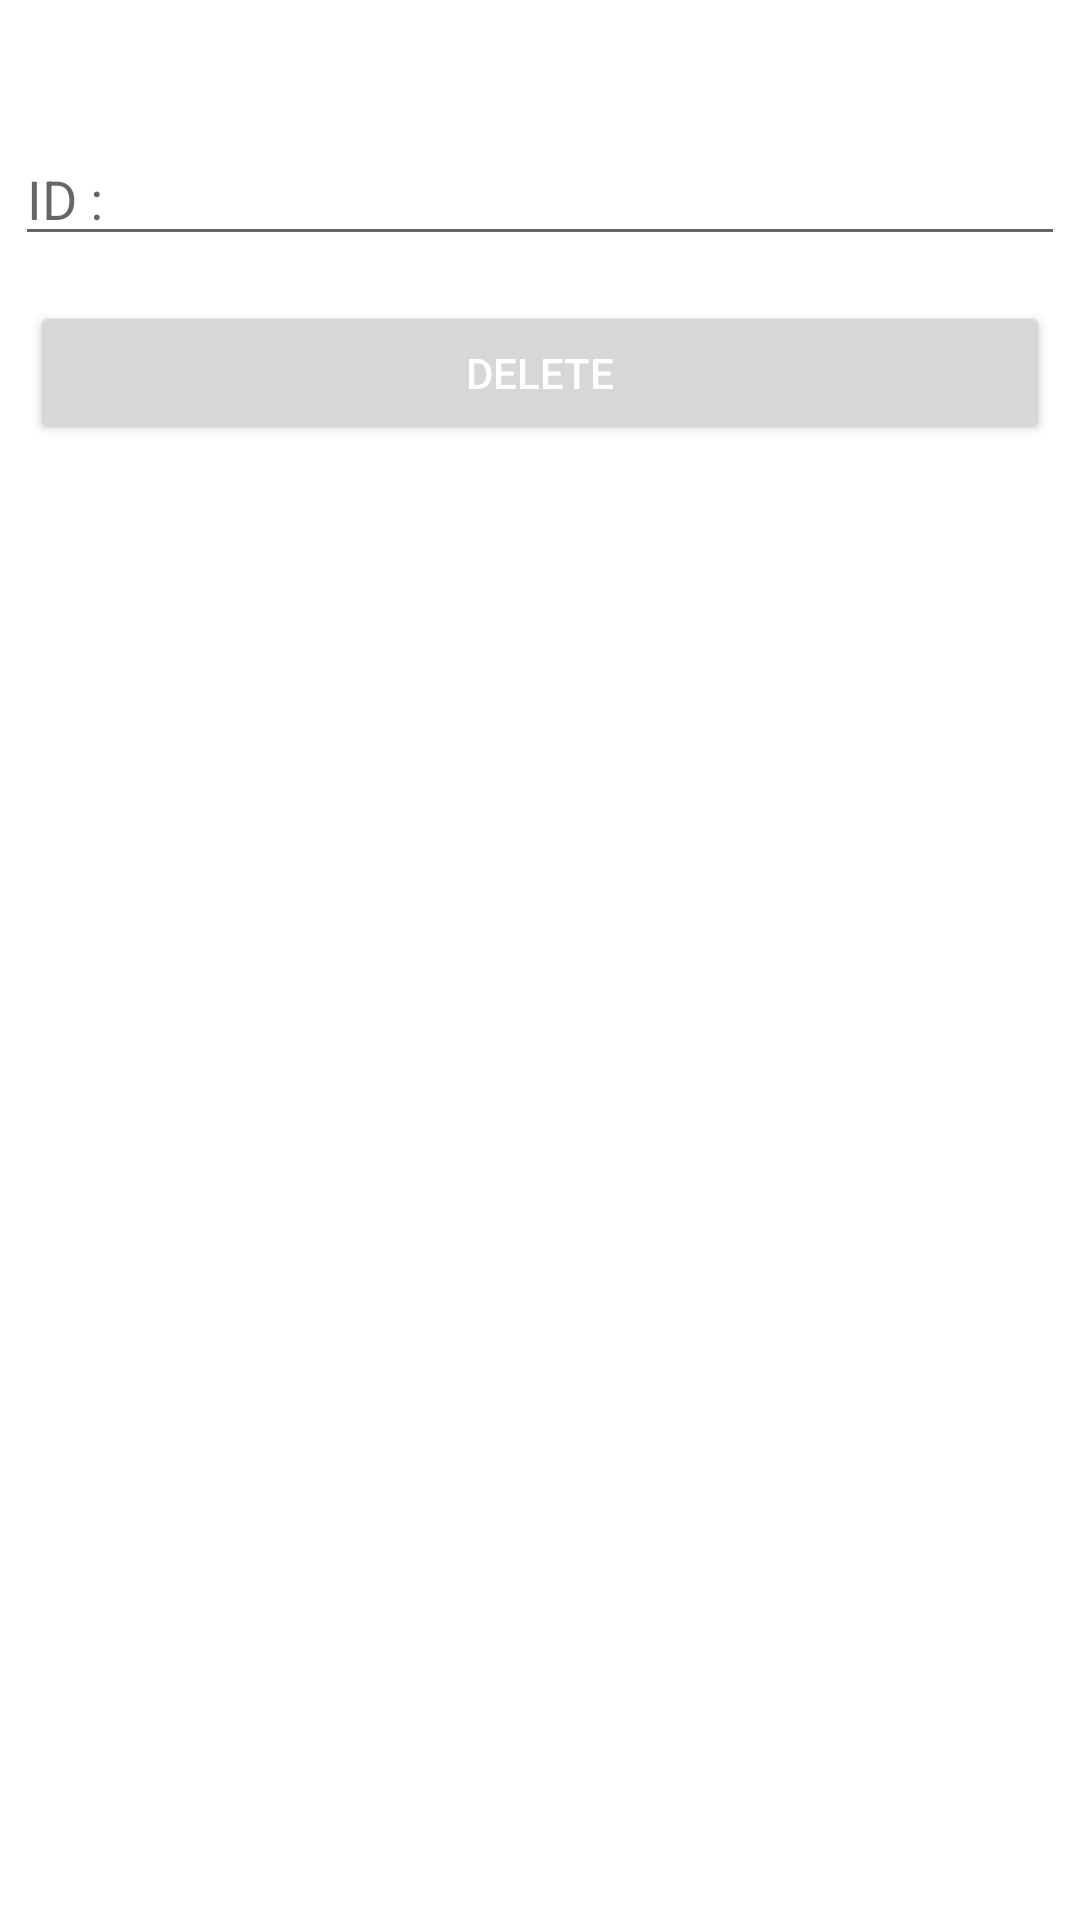

Write the Android layout XML for this screen, with the resource values it uses.
<!-- AndroidManifest.xml: application theme Theme.GateKeeper -->
<!-- res/layout/delete_dialog.xml -->
<?xml version="1.0" encoding="utf-8"?>
<LinearLayout
    xmlns:android="http://schemas.android.com/apk/res/android"
    android:layout_width="match_parent"
    android:orientation="vertical"
    android:layout_height="wrap_content">
    <TextView
        android:text="DELETE DATA"
        android:textColor="#fff"
        style="@style/TextAppearance.Compat.Notification.Title"
        android:padding="10dp"
        android:gravity="center"
        android:layout_width="match_parent"
        android:layout_height="wrap_content"/>
    <EditText
        android:layout_margin="5dp"
        android:id="@+id/id_input"
        android:hint="ID : "
        android:inputType="number"
        android:layout_width="match_parent"
        android:layout_height="wrap_content"/>
    <Button
        android:layout_margin="10dp"
        android:textColor="#fff"
        android:text="DELETE"
        android:id="@+id/delete_btn"
        android:layout_width="match_parent"
        android:layout_height="wrap_content"/>

</LinearLayout>
<!-- resources referenced by this layout -->
<resources>
  <style name="Theme.GateKeeper" parent="Theme.MaterialComponents.DayNight.DarkActionBar">
          
          <item name="colorPrimary">@color/purple_500</item>
          <item name="colorPrimaryVariant">@color/purple_700</item>
          <item name="colorOnPrimary">@color/white</item>
          
          <item name="colorSecondary">@color/teal_200</item>
          <item name="colorSecondaryVariant">@color/teal_700</item>
          <item name="colorOnSecondary">@color/black</item>
          
          <item name="android:statusBarColor" tools:targetApi="l">?attr/colorPrimaryVariant</item>
          
      </style>
  <!-- not gathered from this repository: default colours our renderer supplied (Android Studio template values) -->
  <color name="purple_500">#FF6200EE</color>
  <color name="purple_700">#FF3700B3</color>
  <color name="teal_200">#FF03DAC5</color>
  <color name="teal_700">#FF018786</color>
  <color name="black">#FF000000</color>
  <color name="white">#FFFFFFFF</color>
</resources>
